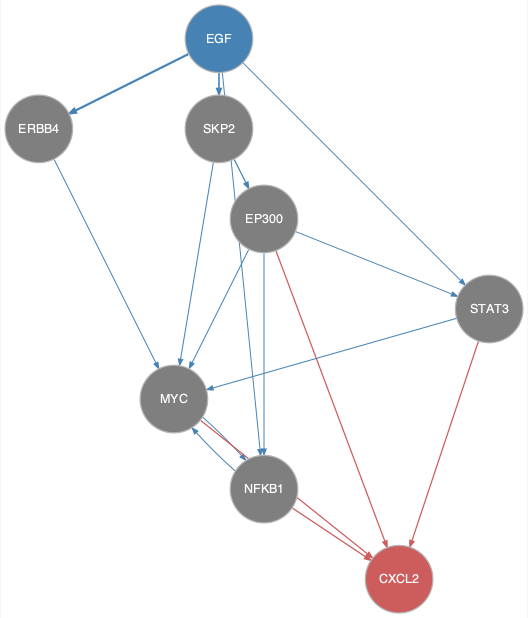

The file beside this chart, header and first rows:
from	to
EGF	ERBB4
EGF	NFKB1
EGF	SKP2
EGF	STAT3
EP300	MYC
EP300	NFKB1
EP300	STAT3
ERBB4	MYC
MYC	NFKB1
NFKB1	MYC
SKP2	EP300
SKP2	MYC
STAT3	MYC
EP300	CXCL2
MYC	CXCL2
NFKB1	CXCL2
STAT3	CXCL2
